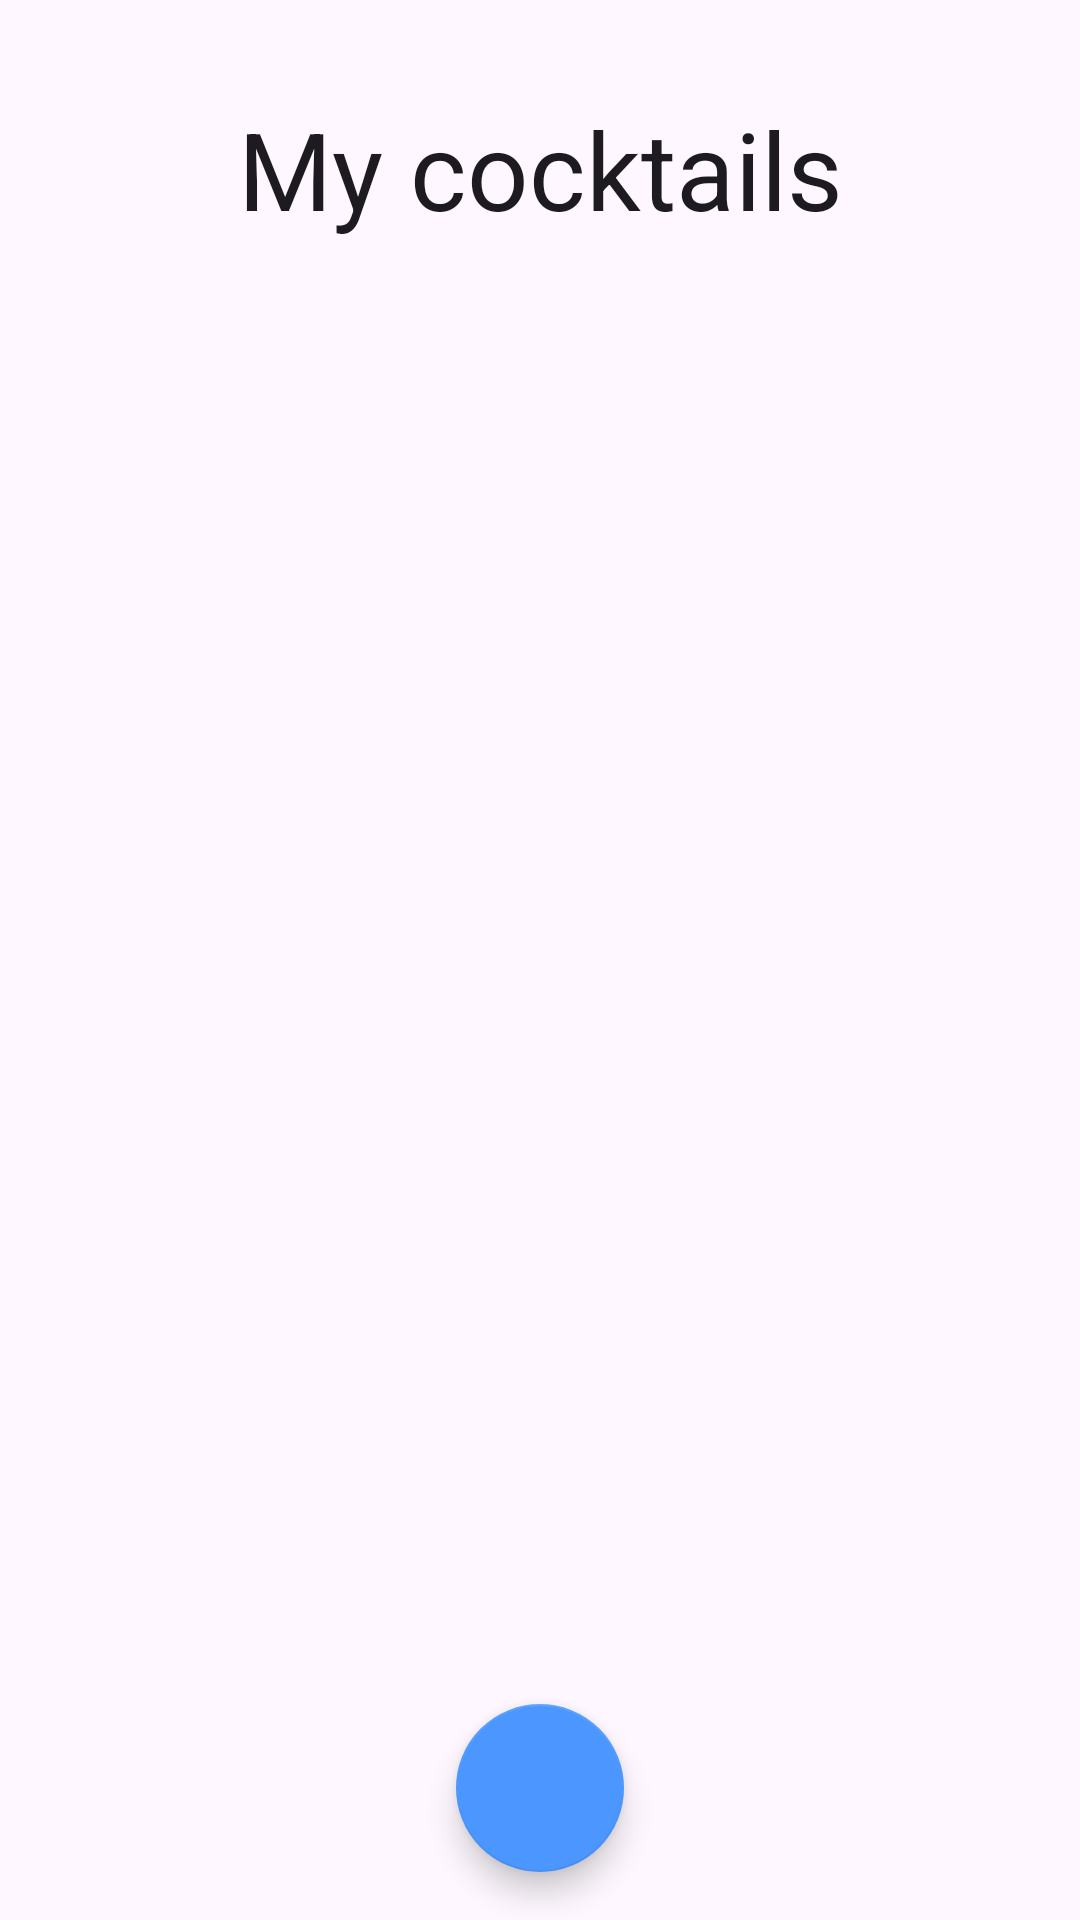

Android layout source for this screen:
<!-- AndroidManifest.xml: application theme Theme.CocktailBar -->
<!-- res/layout/fragment_cocktail_list.xml -->
<?xml version="1.0" encoding="utf-8"?>
<androidx.constraintlayout.widget.ConstraintLayout xmlns:android="http://schemas.android.com/apk/res/android"
    xmlns:app="http://schemas.android.com/apk/res-auto"
    xmlns:tools="http://schemas.android.com/tools"
    android:id="@+id/cocktail_list_fragment"
    android:layout_width="match_parent"
    android:layout_height="match_parent"
    android:layout_gravity="center"
    app:layout_anchorGravity="center"
    tools:context=".presentation.fragment.CocktailListFragment">

    <TextView
        android:id="@+id/my_cocktails_header_tv"
        style="@style/DidactGothic.36"
        android:layout_width="match_parent"
        android:layout_height="wrap_content"
        android:layout_marginTop="32dp"
        android:gravity="center"
        android:text="@string/my_cocktails_header"
        app:layout_constraintBottom_toTopOf="@id/cocktail_rv"
        app:layout_constraintEnd_toEndOf="parent"
        app:layout_constraintStart_toStartOf="parent"
        app:layout_constraintTop_toTopOf="parent" />

    <androidx.recyclerview.widget.RecyclerView
        android:id="@+id/cocktail_rv"
        android:layout_width="wrap_content"
        android:layout_height="0dp"
        android:layout_marginTop="32dp"
        android:orientation="vertical"
        app:layout_constraintBottom_toBottomOf="parent"
        app:layout_constraintEnd_toEndOf="parent"
        app:layout_constraintStart_toStartOf="parent"
        app:layout_constraintTop_toBottomOf="@+id/my_cocktails_header_tv"
        tools:listitem="@layout/cocktail_mini_card_view" />

    <com.google.android.material.floatingactionbutton.FloatingActionButton
        android:id="@+id/add_cocktail_btn"
        android:layout_width="wrap_content"
        android:layout_height="wrap_content"
        android:layout_marginHorizontal="16dp"
        android:layout_marginVertical="16dp"
        android:contentDescription="@string/content_description"
        android:src="@drawable/baseline_add_24"
        app:backgroundTint="@color/blue"
        app:layout_constraintBottom_toBottomOf="parent"
        app:layout_constraintEnd_toEndOf="parent"
        app:layout_constraintStart_toStartOf="parent" />


</androidx.constraintlayout.widget.ConstraintLayout>
<!-- res/layout/cocktail_mini_card_view.xml (included above) -->
<?xml version="1.0" encoding="utf-8"?>
<androidx.cardview.widget.CardView xmlns:android="http://schemas.android.com/apk/res/android"
    xmlns:app="http://schemas.android.com/apk/res-auto"
    xmlns:tools="http://schemas.android.com/tools"
    android:layout_width="176dp"
    android:layout_height="176dp"
    android:layout_gravity="center"
    android:layout_margin="6dp"
    app:cardCornerRadius="36dp">

    <androidx.constraintlayout.widget.ConstraintLayout
        android:layout_width="match_parent"
        android:layout_height="match_parent">

        <ImageView
            android:id="@+id/cocktail_iv"
            android:layout_width="match_parent"
            android:layout_height="match_parent"
            android:contentDescription="@string/content_description"
            app:layout_constraintBottom_toBottomOf="parent"
            app:layout_constraintEnd_toEndOf="parent"
            app:layout_constraintStart_toStartOf="parent"
            app:layout_constraintTop_toTopOf="parent"
            tools:src="@color/cardview_dark_background" />

        <TextView
            android:id="@+id/cocktail_name_tv"
            style="@style/DidactGothic.18"
            android:layout_width="match_parent"
            android:layout_height="wrap_content"
            android:layout_gravity="bottom"
            android:gravity="center"
            app:layout_constraintBottom_toBottomOf="parent"
            app:layout_constraintEnd_toEndOf="parent"
            app:layout_constraintStart_toStartOf="parent"
            tools:text="@string/add_hint" />

    </androidx.constraintlayout.widget.ConstraintLayout>
</androidx.cardview.widget.CardView>
<!-- resources referenced by this layout -->
<resources>
  <color name="blue">#4B97FF</color>
  <string name="add_hint">Add your first cocktail here</string>
  <string name="content_description">Content Description</string>
  <string name="my_cocktails_header">My cocktails</string>
  <style name="DidactGothic.18">
          <item name="android:textSize">18sp</item>
      </style>
  <style name="DidactGothic.36">
          <item name="android:textSize">36sp</item>
      </style>
  <style name="Theme.CocktailBar" parent="Base.Theme.CocktailBar" />
  <style name="Base.Theme.CocktailBar" parent="Theme.Material3.DayNight.NoActionBar">
          <item name="android:statusBarColor">@color/white</item>
          <item name="android:navigationBarColor">@color/white</item>
          <item name="android:windowLightStatusBar">true</item>
          <item name="android:windowLightNavigationBar" tools:targetApi="o_mr1">true</item>
          <item name="colorOnPrimary">@color/white</item>
          <item name="floatingActionButtonStyle">@style/FloatingActionButtonStyle</item>
      </style>
  <color name="white">#FFFFFFFF</color>
  <style name="FloatingActionButtonStyle" parent="Widget.Design.FloatingActionButton">
          <item name="shapeAppearanceOverlay">@style/ShapeStyle1</item>
      </style>
  <style name="ShapeStyle1" parent="ShapeAppearance.MaterialComponents.SmallComponent">
          <item name="cornerSize">50%</item>
          <item name="cornerFamilyTopLeft">rounded</item>
          <item name="cornerFamilyTopRight">rounded</item>
          <item name="cornerFamilyBottomLeft">rounded</item>
          <item name="cornerFamilyBottomRight">rounded</item>
      </style>
</resources>
